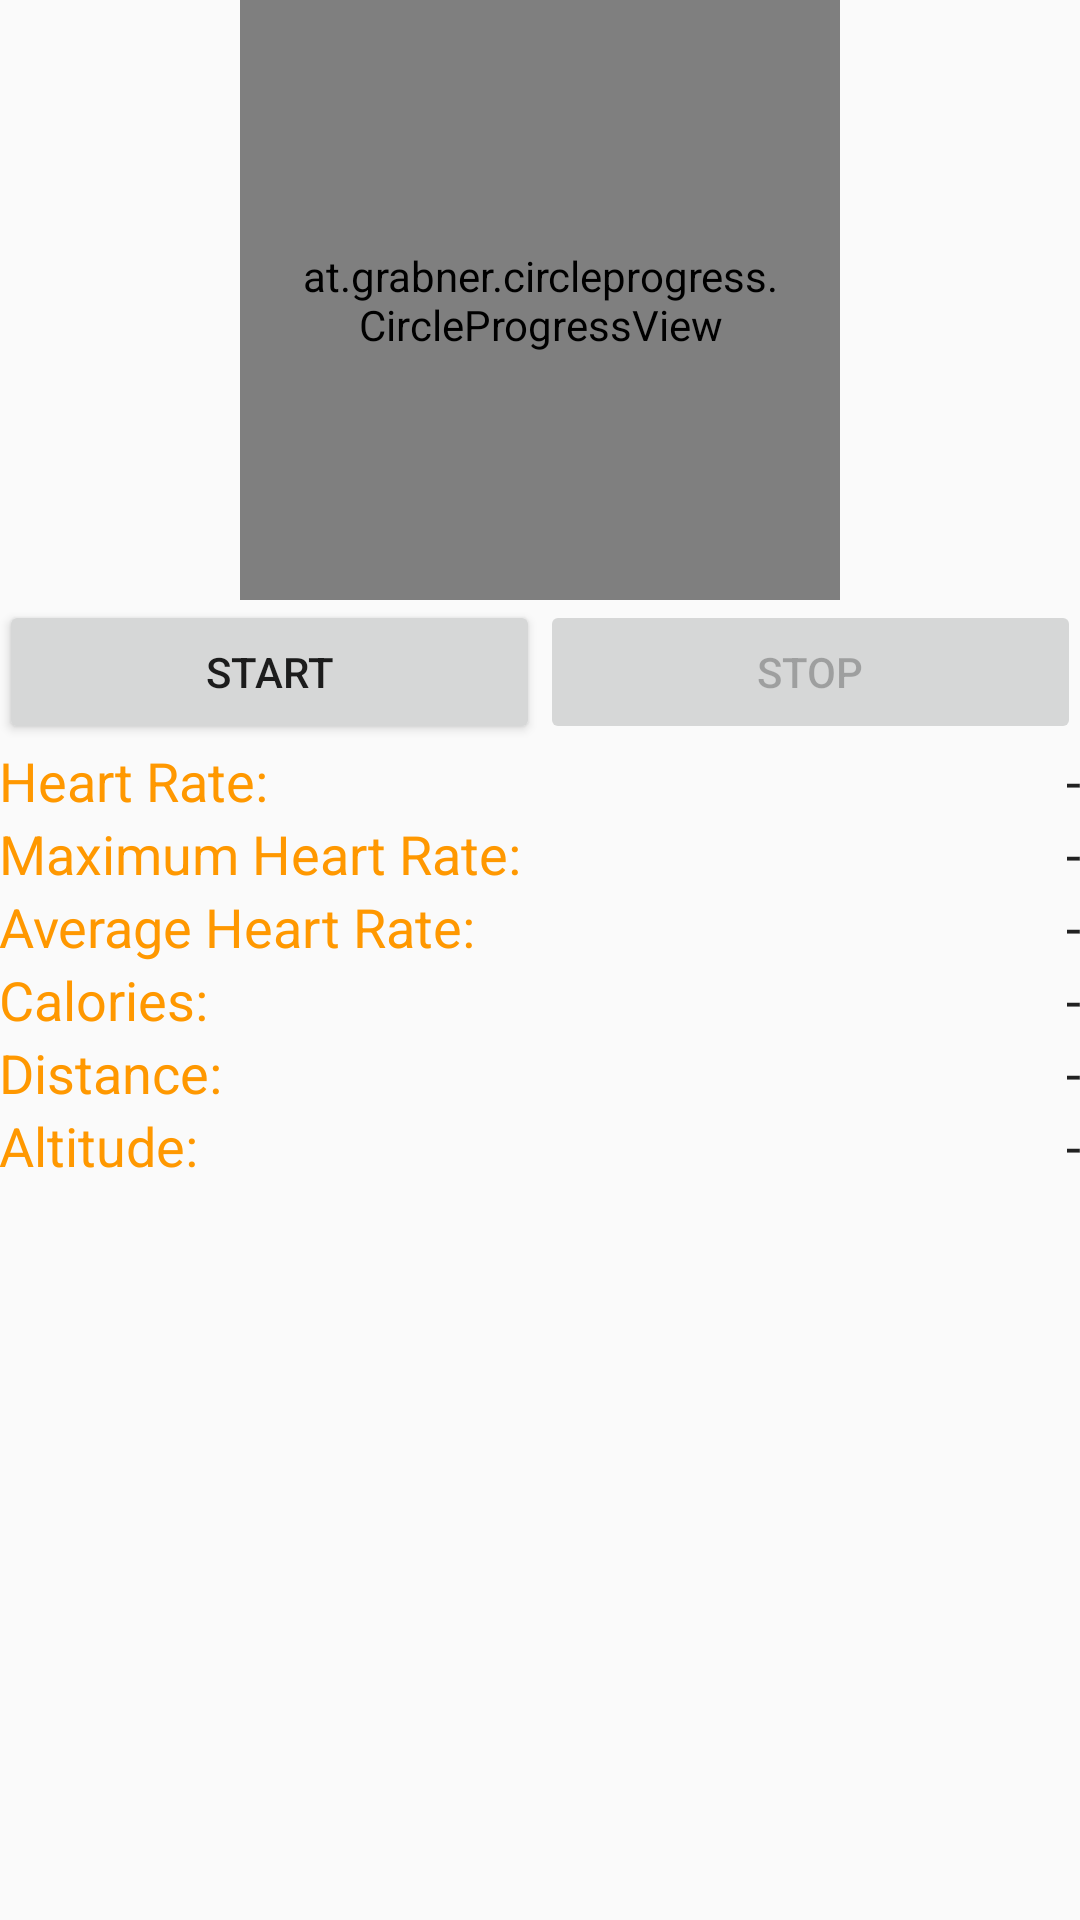

Write the Android layout XML for this screen, with the resource values it uses.
<!-- AndroidManifest.xml: application theme AppTheme -->
<!-- res/layout/fragment_activity.xml -->
<LinearLayout xmlns:android="http://schemas.android.com/apk/res/android"
    xmlns:tools="http://schemas.android.com/tools"
    android:layout_width="match_parent"
    android:layout_height="match_parent"
    xmlns:CircleProgressView="http://schemas.android.com/apk/res-auto"
    tools:context="at.fhooe.mc.mos.ui.ActivityFragment">

    <LinearLayout
        android:layout_width="match_parent"
        android:layout_height="wrap_content"
        android:orientation="vertical"
        android:padding="@dimen/activity_horizontal_margin">

        
        <at.grabner.circleprogress.CircleProgressView
            android:padding="20dp"
            android:layout_gravity="center"
            android:id="@+id/circleView"
            android:layout_width="200dp"
            android:layout_height="200dp"
            CircleProgressView:cpv_autoTextSize="true"
            CircleProgressView:cpv_barColor="@color/primary"
            CircleProgressView:cpv_barWidth="20dp"
            CircleProgressView:cpv_innerContourSize="0dp"
            CircleProgressView:cpv_outerContourSize="0dp"
            CircleProgressView:cpv_rimColor="@color/primary_light"
            CircleProgressView:cpv_rimWidth="25dp"
            CircleProgressView:cpv_spinColor="@color/primary"
            CircleProgressView:cpv_textColor="@color/primary_dark"
            CircleProgressView:cpv_textScale="1"
            CircleProgressView:cpv_unitColor="@color/primary"
            CircleProgressView:cpv_unitPosition="right_top"
            CircleProgressView:cpv_unitScale="1" />

        
        <LinearLayout
            android:layout_width="match_parent"
            android:layout_height="wrap_content"
            android:orientation="horizontal">

            <Button
                android:id="@+id/btn_activity_start"
                android:layout_width="match_parent"
                android:layout_height="wrap_content"
                android:text="Start"
                android:layout_weight="1" />

            <Button
                android:id="@+id/btn_activity_stop"
                android:layout_width="match_parent"
                android:layout_height="wrap_content"
                android:text="Stop"
                android:layout_weight="1"
                android:enabled="false"/>

        </LinearLayout>

        
        <LinearLayout
            android:layout_width="match_parent"
            android:layout_height="wrap_content"
            android:orientation="horizontal">

            <TextView
                android:id="@+id/tv_activity_heartrate_text"
                android:text="Heart Rate: "
                android:layout_width="0dp"
                android:layout_height="wrap_content"
                android:layout_weight="1"
                android:textAppearance="@android:style/TextAppearance.Large"
                android:textColor="?attr/colorControlActivated"
                android:textSize="18sp" />


            <TextView
                android:id="@+id/tv_activity_heartrate"
                android:text="-"
                android:layout_width="0dp"
                android:layout_height="wrap_content"
                android:layout_weight="1"
                android:textAppearance="@android:style/TextAppearance.Large"
                android:textAlignment="textEnd"
                android:fontFamily="sans-serif"
                android:textSize="18sp" />
        </LinearLayout>

        
        <LinearLayout
            android:layout_width="match_parent"
            android:layout_height="wrap_content"
            android:orientation="horizontal">

            <TextView
                android:id="@+id/tv_activity_max_heartrate_text"
                android:text="Maximum Heart Rate: "
                android:layout_width="0dp"
                android:layout_height="wrap_content"
                android:layout_weight="0.55"
                android:textAppearance="@android:style/TextAppearance.Large"
                android:textColor="?attr/colorControlActivated"
                android:textSize="18sp" />


            <TextView
                android:id="@+id/tv_activity_max_heartrate"
                android:text="-"
                android:layout_width="0dp"
                android:layout_height="wrap_content"
                android:layout_weight="0.45"
                android:textAppearance="@android:style/TextAppearance.Large"
                android:textAlignment="textEnd"
                android:fontFamily="sans-serif"
                android:textSize="18sp" />
        </LinearLayout>

        
        <LinearLayout
            android:layout_width="match_parent"
            android:layout_height="wrap_content"
            android:orientation="horizontal">

            <TextView
                android:text="Average Heart Rate: "
                android:layout_width="match_parent"
                android:layout_height="wrap_content"
                android:id="@+id/tv_activity_average_heartrate_text"
                android:layout_weight="1"
                android:textAppearance="@android:style/TextAppearance.Large"
                android:textColor="?attr/colorControlActivated"
                android:textSize="18sp" />

            <TextView
                android:text="-"
                android:layout_width="match_parent"
                android:layout_height="wrap_content"
                android:id="@+id/tv_activity_average_heartrate"
                android:layout_weight="1"
                android:textAppearance="@android:style/TextAppearance.Large"
                android:textAlignment="textEnd"
                android:fontFamily="sans-serif"
                android:textSize="18sp" />
            
        </LinearLayout>

        
        <LinearLayout
            android:layout_width="match_parent"
            android:layout_height="wrap_content"
            android:orientation="horizontal">

            <TextView
                android:text="Calories: "
                android:layout_width="match_parent"
                android:layout_height="wrap_content"
                android:id="@+id/tv_activity_calories_text"
                android:layout_weight="1"
                android:textAppearance="@android:style/TextAppearance.Large"
                android:textColor="?attr/colorControlActivated"
                android:textSize="18sp" />

            <TextView
                android:text="-"
                android:layout_width="match_parent"
                android:layout_height="wrap_content"
                android:id="@+id/tv_activity_calories"
                android:layout_weight="1"
                android:textAppearance="@android:style/TextAppearance.Large"
                android:textAlignment="textEnd"
                android:fontFamily="sans-serif"
                android:textSize="18sp" />
                
        </LinearLayout>

        
        <LinearLayout
            android:layout_width="match_parent"
            android:layout_height="wrap_content"
            android:orientation="horizontal">

            <TextView
                android:text="Distance: "
                android:layout_width="match_parent"
                android:layout_height="wrap_content"
                android:id="@+id/tv_activity_distance_text"
                android:layout_weight="1"
                android:textAppearance="@android:style/TextAppearance.Large"
                android:textColor="?attr/colorControlActivated"
                android:textSize="18sp" />

            <TextView
                android:text="-"
                android:layout_width="match_parent"
                android:layout_height="wrap_content"
                android:id="@+id/tv_activity_distance"
                android:layout_weight="1"
                android:textAppearance="@android:style/TextAppearance.Large"
                android:textAlignment="textEnd"
                android:fontFamily="sans-serif"
                android:textSize="18sp" />
            
        </LinearLayout>

        
        <LinearLayout
            android:layout_width="match_parent"
            android:layout_height="wrap_content"
            android:orientation="horizontal">

            <TextView
                android:text="Altitude: "
                android:layout_width="match_parent"
                android:layout_height="wrap_content"
                android:id="@+id/tv_activity_altitude_text"
                android:layout_weight="1"
                android:textAppearance="@android:style/TextAppearance.Large"
                android:textColor="?attr/colorControlActivated"
                android:textSize="18sp" />

            <TextView
                android:text="-"
                android:layout_width="match_parent"
                android:layout_height="wrap_content"
                android:id="@+id/tv_activity_altitude"
                android:layout_weight="1"
                android:textAppearance="@android:style/TextAppearance.Large"
                android:textAlignment="textEnd"
                android:fontFamily="sans-serif"
                android:textSize="18sp" />
            
        </LinearLayout>

    </LinearLayout>

</LinearLayout>
<!-- resources referenced by this layout -->
<resources>
  <color name="primary">#FFC107</color>
  <color name="primary_dark">#FFA000</color>
  <color name="primary_light">#FFECB3</color>
  <style name="AppTheme" parent="Theme.AppCompat.Light.NoActionBar">
          
          <item name="colorPrimary">@color/primary</item>
          <item name="colorPrimaryDark">@color/primary_dark</item>
          <item name="colorAccent">@color/accent</item>
  
          <item name="android:windowTranslucentStatus">true</item>
      </style>
  <color name="accent">#FF9800</color>
</resources>
